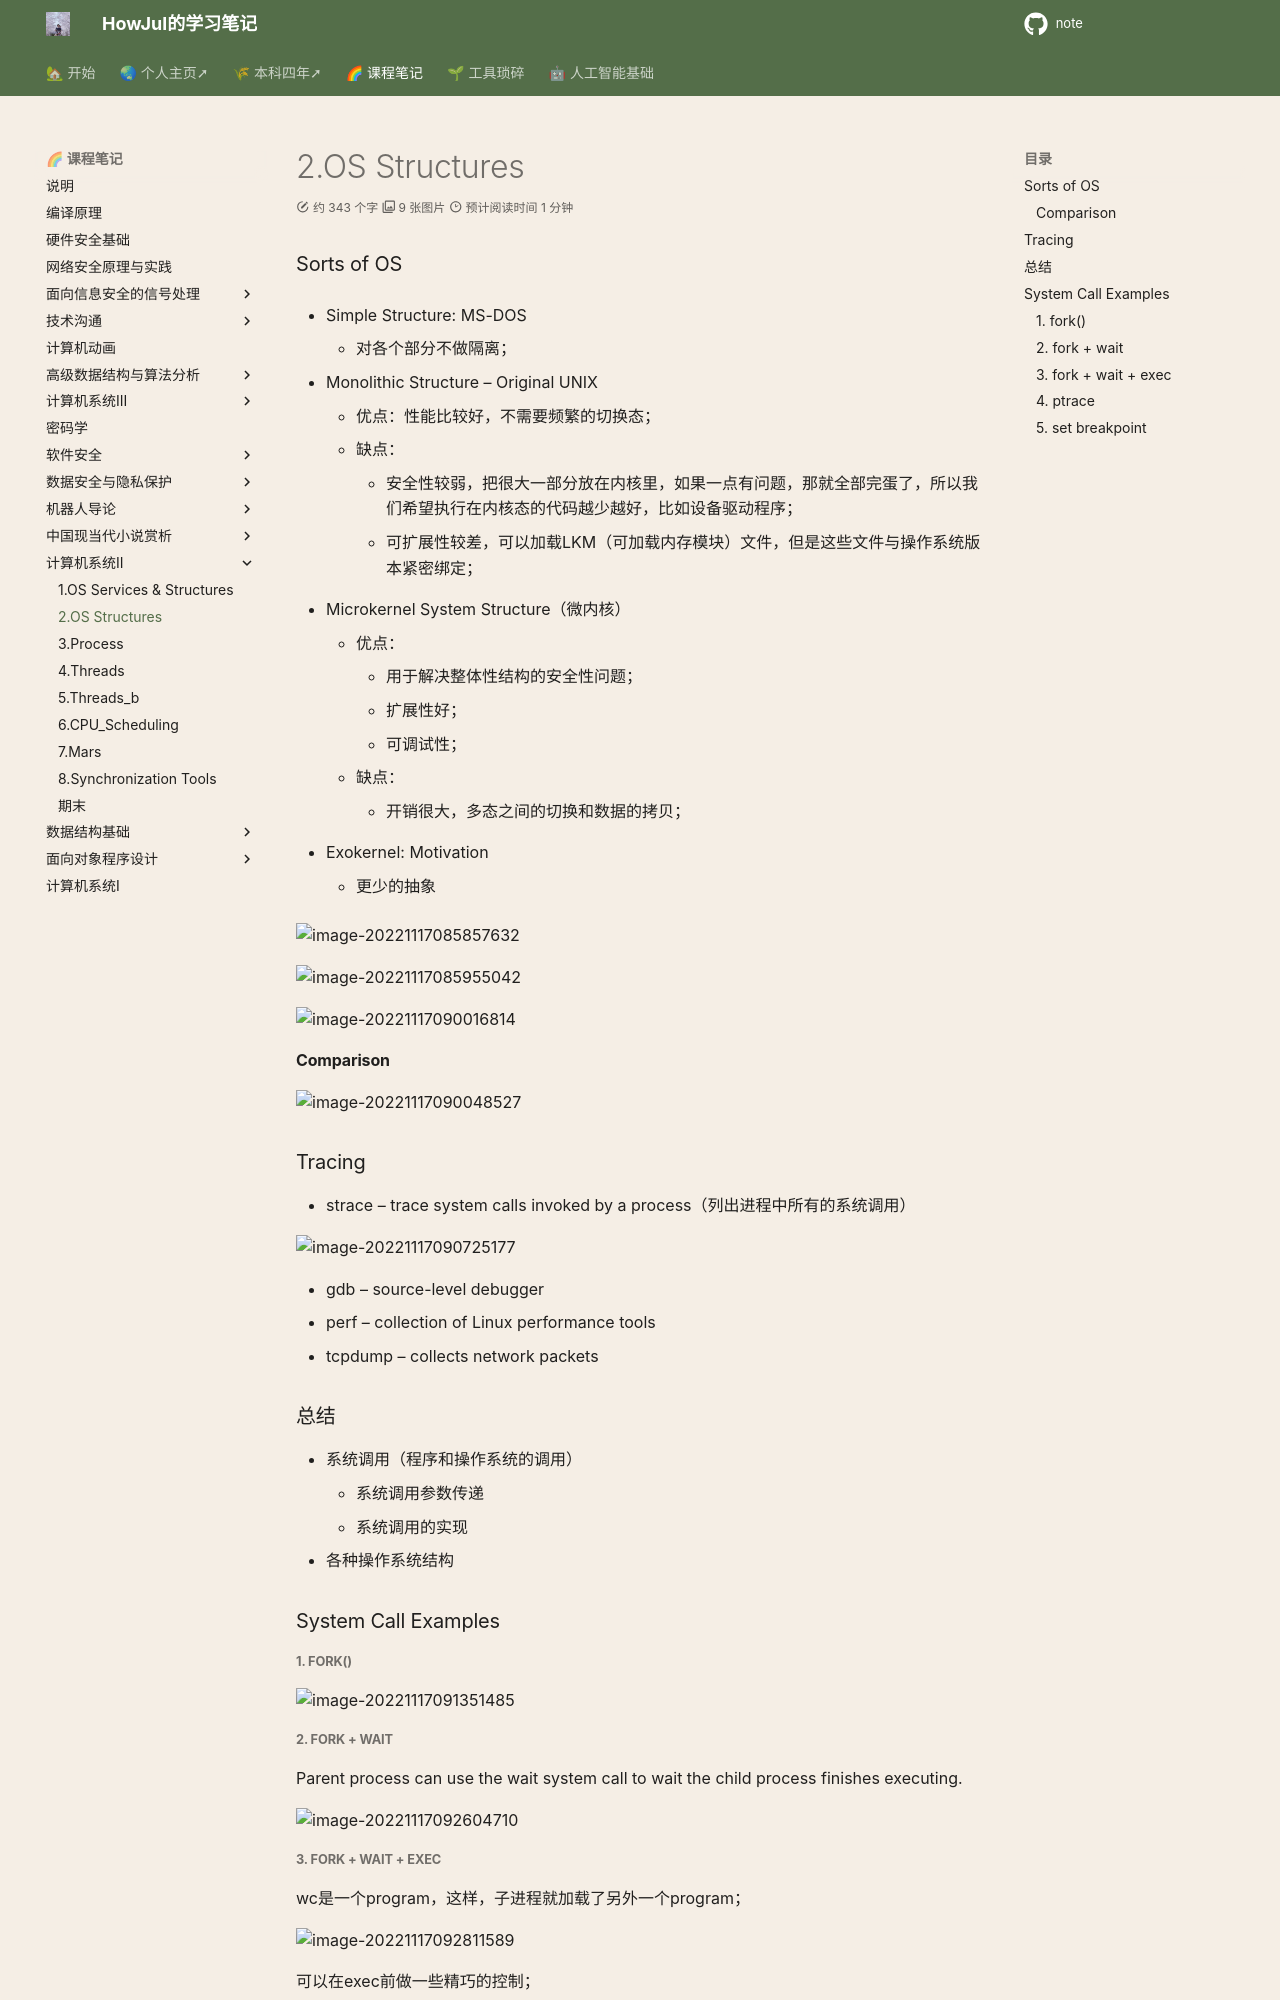

repository: howjul/note · page: 系统二/2. OS Structures (11.17)/index.html · generator: mkdocs

### Sorts of OS
- Simple Structure: MS-DOS
    - 对各个部分不做隔离；

- Monolithic Structure – Original UNIX
    - 优点：性能比较好，不需要频繁的切换态；
    - 缺点：
        - 安全性较弱，把很大一部分放在内核里，如果一点有问题，那就全部完蛋了，所以我们希望执行在内核态的代码越少越好，比如设备驱动程序；
        - 可扩展性较差，可以加载LKM（可加载内存模块）文件，但是这些文件与操作系统版本紧密绑定；

- Microkernel System Structure（微内核）
    - 优点：
        - 用于解决整体性结构的安全性问题；
        - 扩展性好；
        - 可调试性；
    - 缺点：
        - 开销很大，多态之间的切换和数据的拷贝；

- Exokernel: Motivation
    - 更少的抽象

![image-20221117085857632](../img/test/image-20221117085857632.png)

![image-20221117085955042](../img/test/image-20221117085955042.png)

![image-20221117090016814](../img/test/image-20221117090016814.png)
#### Comparison

![image-20221117090048527](../img/test/image-20221117090048527.png)

### Tracing

- strace – trace system calls invoked by a process（列出进程中所有的系统调用）

![image-20221117090725177](../img/test/image-20221117090725177.png)


- gdb – source-level debugger
- perf – collection of Linux performance tools
- tcpdump – collects network packets

### 总结
- 系统调用（程序和操作系统的调用）
    - 系统调用参数传递
    - 系统调用的实现
- 各种操作系统结构

### System Call Examples
##### 1. fork()

![image-20221117091351485](../img/test/image-20221117091351485.png)

##### 2. fork + wait
Parent process can use the wait system call to wait the child process finishes executing.

![image-20221117092604710](../img/test/image-20221117092604710.png)
